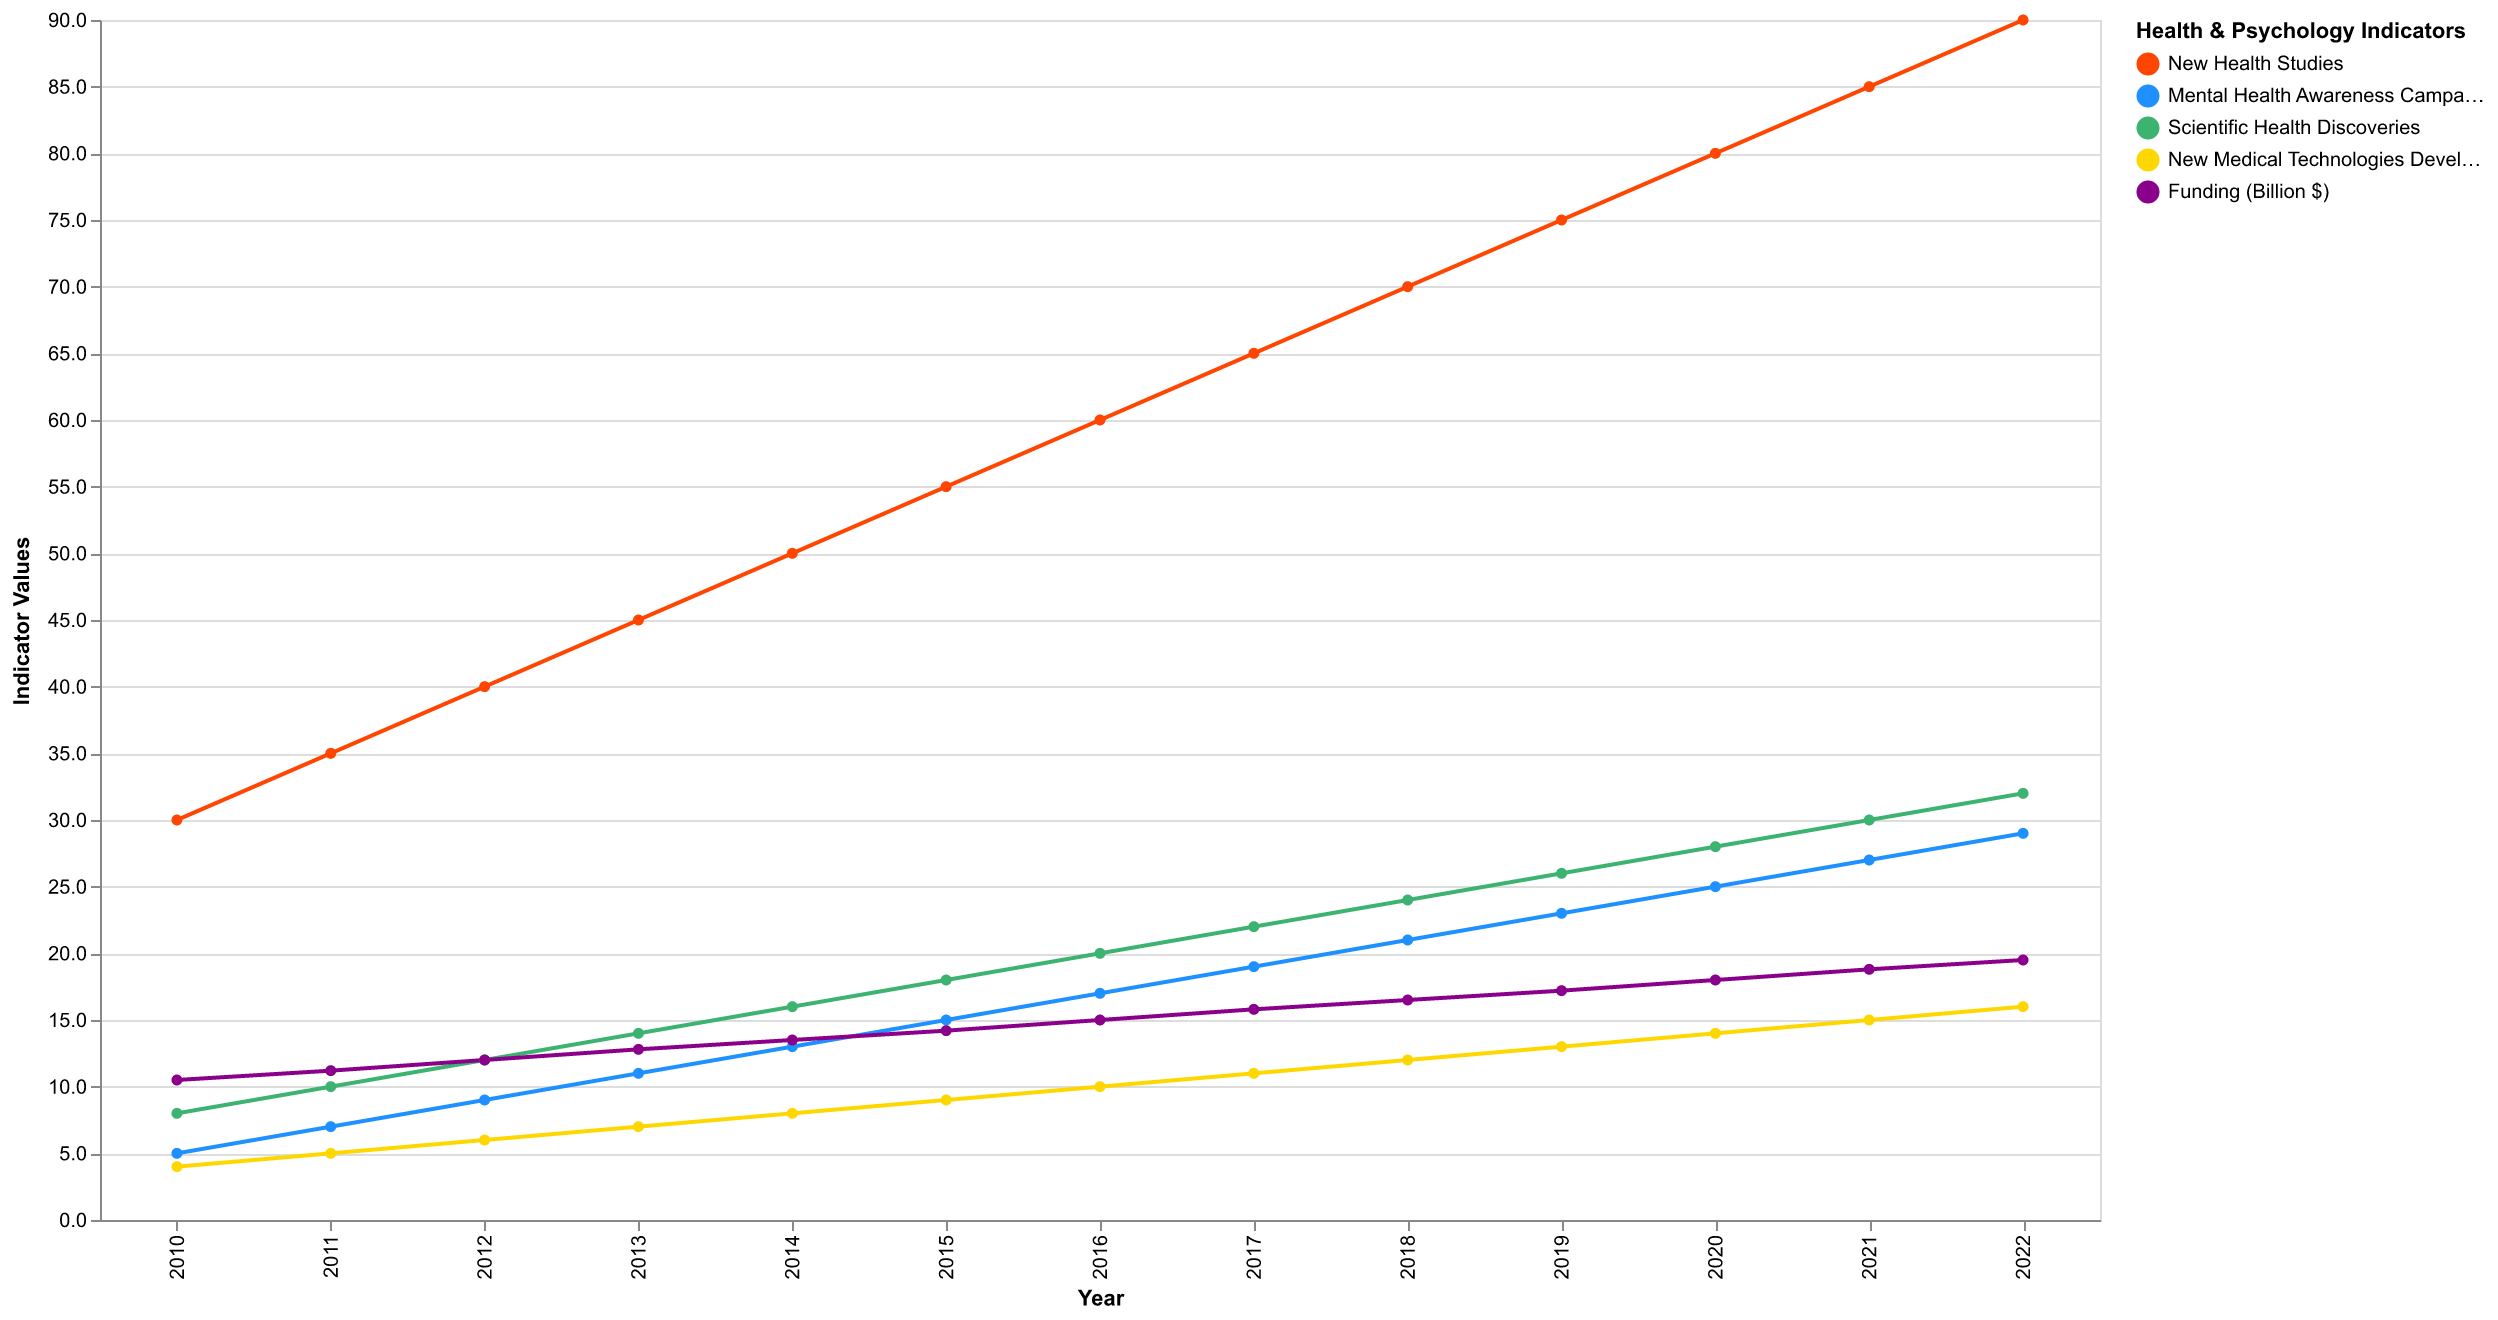

The file beside this chart, header and first rows:
Year, New Health Studies, Mental Health Awareness Campaigns, Scientific Health Discoveries, New Medical Technologies Developed, Funding (Billion $)
2010, 30, 5, 8, 4, 10.5
2011, 35, 7, 10, 5, 11.2
2012, 40, 9, 12, 6, 12.0
2013, 45, 11, 14, 7, 12.8
2014, 50, 13, 16, 8, 13.5
2015, 55, 15, 18, 9, 14.2
2016, 60, 17, 20, 10, 15.0
2017, 65, 19, 22, 11, 15.8
2018, 70, 21, 24, 12, 16.5
2019, 75, 23, 26, 13, 17.2
2020, 80, 25, 28, 14, 18.0
2021, 85, 27, 30, 15, 18.8
2022, 90, 29, 32, 16, 19.5
